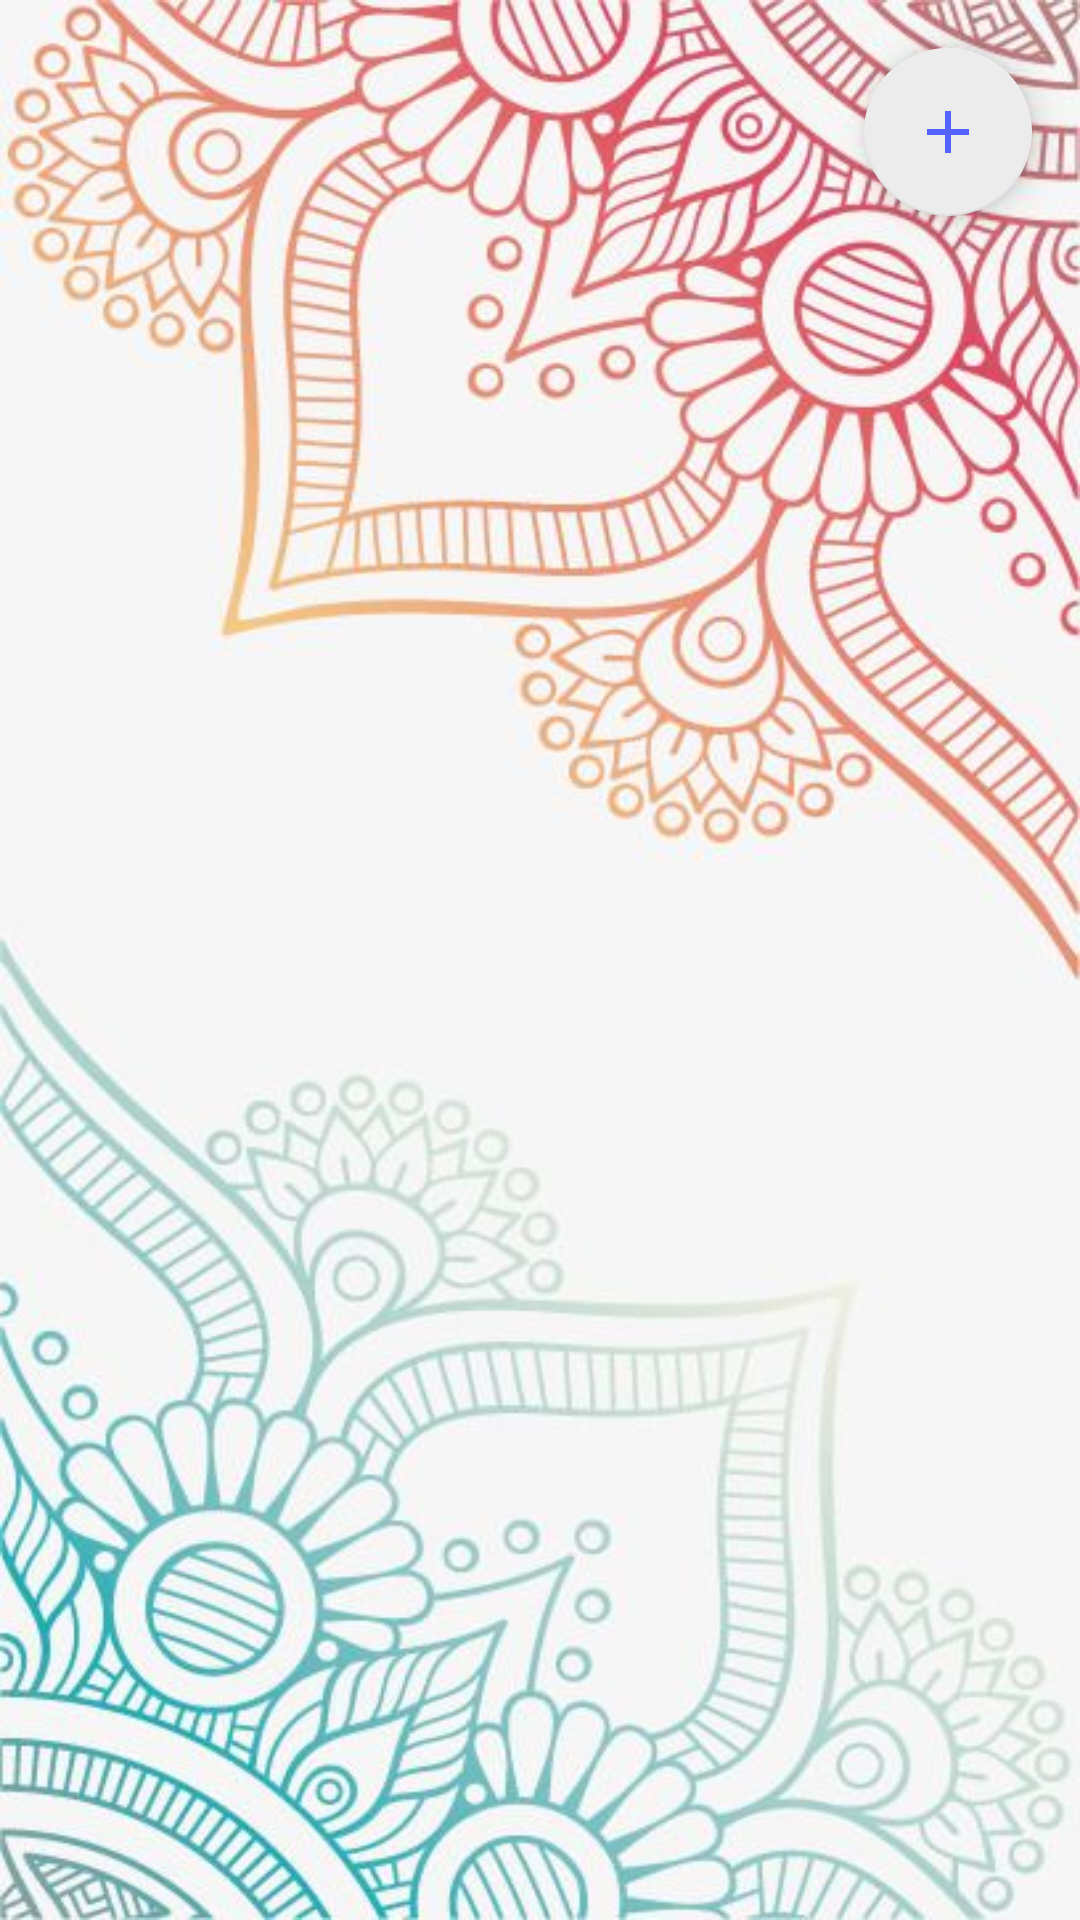

Layout XML and referenced resources for this Android screen:
<!-- AndroidManifest.xml: application theme Theme.AplikasiSurat -->
<!-- res/layout/activity_lihat.xml -->
<?xml version="1.0" encoding="utf-8"?>
<androidx.coordinatorlayout.widget.CoordinatorLayout
    xmlns:android="http://schemas.android.com/apk/res/android"
    xmlns:app="http://schemas.android.com/apk/res-auto"
    xmlns:tools="http://schemas.android.com/tools"
    android:layout_width="match_parent"
    android:layout_height="match_parent"
    android:fitsSystemWindows="true"
    tools:context=".Activity.LihatActivity"
    android:background="@drawable/batik">



































    <ProgressBar
        android:id="@+id/progressbar"
        android:layout_width="48dp"
        android:layout_height="48dp"
        android:visibility="invisible"
        app:layout_anchor="@id/rv_surat"
        app:layout_anchorGravity="center" />

    <androidx.recyclerview.widget.RecyclerView
        android:layout_marginTop="30dp"
        android:id="@+id/rv_surat"
        android:layout_width="match_parent"
        android:layout_height="wrap_content"
        app:layout_behavior="@string/appbar_scrolling_view_behavior"
        tools:listitem="@layout/item_surat" />

    <com.google.android.material.floatingactionbutton.FloatingActionButton
        app:backgroundTint="#ECECEC"
        android:id="@+id/fab_add"
        android:layout_width="wrap_content"
        android:layout_height="wrap_content"
        android:layout_margin="16dp"
        android:foregroundGravity="bottom"
        app:fabSize="normal"
        app:layout_anchor="@id/rv_surat"
        app:layout_anchorGravity="bottom|end"
        app:srcCompat="@drawable/ic_add"
        tools:ignore="ContentDescription" />

</androidx.coordinatorlayout.widget.CoordinatorLayout>
<!-- res/layout/item_surat.xml (included above) -->
<?xml version="1.0" encoding="utf-8"?>
<LinearLayout xmlns:android="http://schemas.android.com/apk/res/android"
    android:layout_width="match_parent"
    android:layout_height="wrap_content"
    xmlns:app="http://schemas.android.com/apk/res-auto"
    xmlns:tools="http://schemas.android.com/tools"
    android:layout_marginLeft="16dp"
    android:layout_marginRight="16dp"
    android:orientation="vertical">

    <androidx.cardview.widget.CardView
        android:id="@+id/cv_item_surat"
        android:layout_width="match_parent"
        android:layout_height="wrap_content"
        app:cardCornerRadius="8dp"
        app:cardElevation="8dp"
        app:cardMaxElevation="8dp"
        app:cardUseCompatPadding="true">

        <RelativeLayout
            android:background="@drawable/custom1"
            android:layout_width="match_parent"
            android:layout_height="wrap_content"
            android:orientation="vertical"
            android:padding="16dp">

            <ImageView
                android:id="@+id/img_item_photo"
                android:layout_width="150dp"
                android:layout_height="220dp"
                android:layout_marginBottom="4dp"
                android:scaleType="centerCrop"
                tools:ignore="ContentDescription"
                tools:src="@color/black" />

            <TextView
                android:id="@+id/tv_item_kode_cabang"
                android:layout_width="match_parent"
                android:layout_height="wrap_content"
                android:layout_marginLeft="16dp"
                android:layout_marginTop="16dp"
                android:layout_marginRight="16dp"
                android:layout_toEndOf="@id/img_item_photo"
                android:layout_toRightOf="@id/img_item_photo"
                android:textColor="@color/white"
                android:textSize="20dp"
                android:typeface="serif"
                tools:ignore="RtlHardcoded"
                tools:text="@string/kode_cabang" />


            <TextView
                android:id="@+id/tv_item_judul"
                android:layout_below="@+id/tv_item_kode_cabang"
                android:layout_width="match_parent"
                android:layout_height="wrap_content"
                android:layout_marginLeft="16dp"
                android:layout_marginTop="16dp"
                android:layout_marginRight="16dp"
                android:layout_toEndOf="@id/img_item_photo"
                android:layout_toRightOf="@id/img_item_photo"
                android:textColor="@color/white"
                android:textSize="23dp"
                android:textStyle="bold"
                android:typeface="serif"
                tools:ignore="RtlHardcoded"
                tools:text="@string/judul" />

            <TextView
                android:typeface="serif"
                android:id="@+id/tv_item_noSurat"
                android:textColor="@color/white"
                android:layout_width="match_parent"
                android:layout_height="wrap_content"
                android:layout_below="@+id/tv_item_judul"
                android:layout_marginLeft="16dp"
                android:layout_marginTop="16dp"
                android:layout_marginRight="16dp"
                android:layout_toEndOf="@id/img_item_photo"
                android:layout_toRightOf="@id/img_item_photo"
                android:textSize="16dp"
                tools:ignore="RtlHardcoded"
                tools:text="@string/no_surat" />
            <TextView
                android:typeface="serif"
                android:id="@+id/tv_item_tanggal"
                android:textColor="@color/white"
                android:layout_width="match_parent"
                android:layout_height="wrap_content"
                android:layout_below="@id/tv_item_noSurat"
                android:layout_marginLeft="16dp"
                android:layout_marginTop="8dp"
                android:layout_marginRight="16dp"
                android:layout_marginBottom="8dp"
                android:layout_toEndOf="@id/img_item_photo"
                android:layout_toRightOf="@id/img_item_photo"
                android:textSize="16sp"
                tools:ignore="RtlHardcoded"
                tools:text="@string/tanggal" />


















        </RelativeLayout>
    </androidx.cardview.widget.CardView>

</LinearLayout>
<!-- resources referenced by this layout -->
<resources>
  <color name="black">#FF000000</color>
  <color name="colorAccent">#FF9800</color>
  <color name="white">#FFFFFFFF</color>
  <!-- drawable batik: jpg bitmap (drawable-v24, 58649 bytes) -->
  <!-- drawable cari (drawable) -->
  <vector android:height="24dp" android:tint="#FFFFFF"
      android:viewportHeight="24" android:viewportWidth="24"
      android:width="24dp" xmlns:android="http://schemas.android.com/apk/res/android">
      <path android:fillColor="#FFFFFF" android:pathData="M15.5,14h-0.79l-0.28,-0.27C15.41,12.59 16,11.11 16,9.5 16,5.91 13.09,3 9.5,3S3,5.91 3,9.5 5.91,16 9.5,16c1.61,0 3.09,-0.59 4.23,-1.57l0.27,0.28v0.79l5,4.99L20.49,19l-4.99,-5zM9.5,14C7.01,14 5,11.99 5,9.5S7.01,5 9.5,5 14,7.01 14,9.5 11.99,14 9.5,14z"/>
  </vector>
  <!-- drawable custom1 (drawable) -->
  <?xml version="1.0" encoding="utf-8"?>
  <shape xmlns:android="http://schemas.android.com/apk/res/android"
      android:shape="rectangle">
      <solid
          android:color="#5463FF"
          android:type="linear"/>
  
      <corners android:radius="20dp"/>
  
  
  
  </shape>
  <!-- drawable ic_add (drawable) -->
  <vector android:height="24dp"
      android:tint="#5463FF"
      android:viewportHeight="24"
      android:viewportWidth="24"
      android:width="24dp"
      xmlns:android="http://schemas.android.com/apk/res/android">
      <path android:fillColor="@android:color/white"
          android:pathData="M19,13h-6v6h-2v-6H5v-2h6V5h2v6h6v2z"/>
  </vector>
  <string name="fileName">Nama File</string>
  <string name="judul">Judul</string>
  <string name="kode_cabang">Kode Cabang</string>
  <string name="no_surat">No Surat</string>
  <string name="tanggal">Tanggal</string>
  <style name="Theme.AplikasiSurat" parent="Theme.AppCompat.Light.DarkActionBar">
          
          <item name="colorPrimary">#14279B</item>
          <item name="colorPrimaryVariant">@color/purple_700</item>
          <item name="colorOnPrimary">@color/white</item>
          
          <item name="colorSecondary">@color/teal_200</item>
          <item name="colorSecondaryVariant">@color/teal_700</item>
          <item name="colorOnSecondary">@color/black</item>
          
          <item name="android:statusBarColor" tools:targetApi="l" tools:ignore="ObsoleteSdkInt">?attr/colorPrimaryVariant</item>
          
      </style>
  <color name="purple_700">#FF3700B3</color>
  <color name="teal_200">#FF03DAC5</color>
  <color name="teal_700">#FF018786</color>
</resources>
